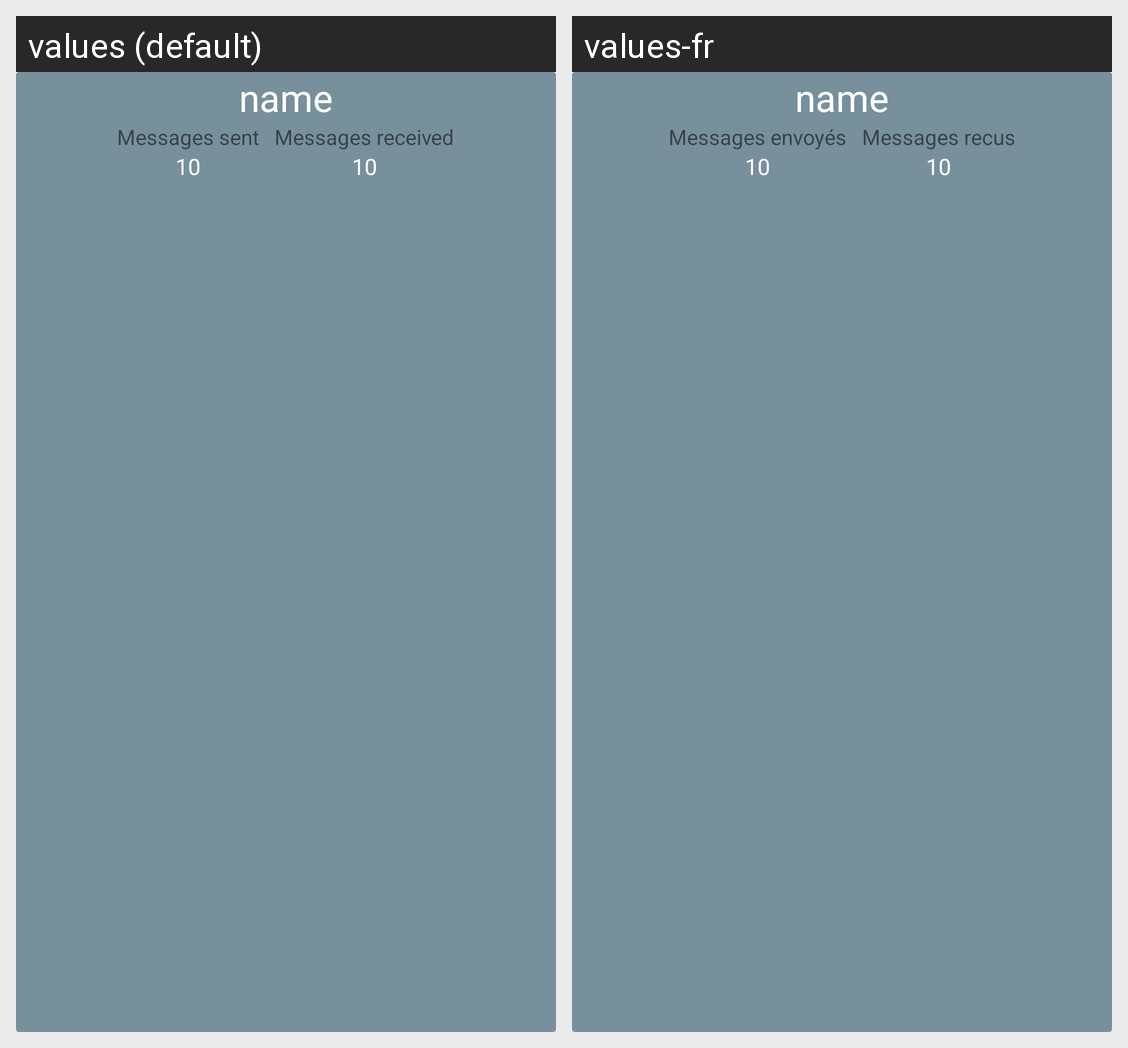

This grid shows one Android layout under two languages. Give, for every string resource on the screen, its name, the default text and each shown locale's text.
Android screen res/layout/stats_list_row.xml rendered under 2 locales, left to right: values (default), values-fr. Device: Nexus 5 (rendered at 1080×1920; each locale shown at half size, 540×960, under a caption strip naming it); theme AppTheme.
Strings drawn on this screen, with the default value and each locale's value (text and hints the layout hard-codes, and strings that could not be matched under every locale, appear in the picture but are not listed):

messages_sent
  values: Messages sent
  values-fr: Messages envoyés

messages_received
  values: Messages received
  values-fr: Messages recus
